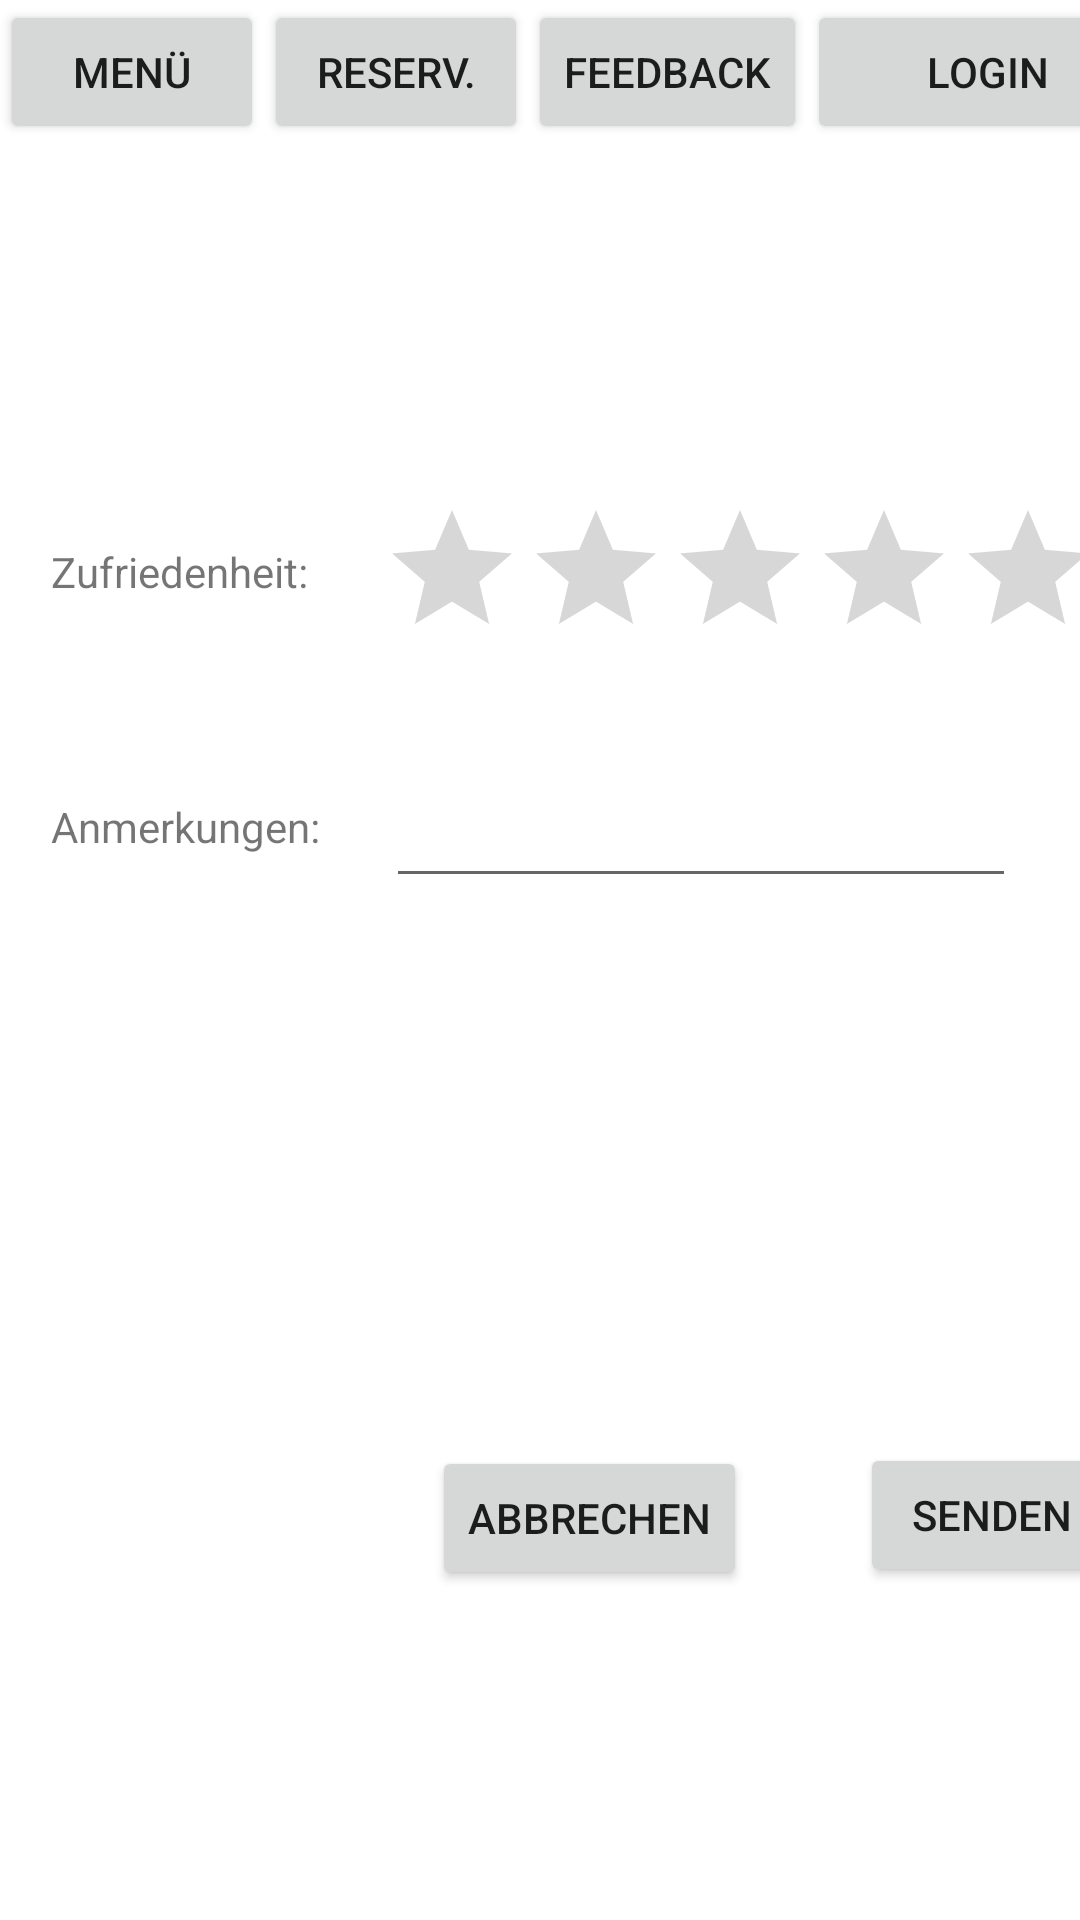

Here is an Android app screen rendered from its layout file. Give the layout XML and the strings, colors and styles it references.
<!-- AndroidManifest.xml: application theme Theme.PizzaApp -->
<!-- res/layout/activity_feedback.xml -->
<?xml version="1.0" encoding="utf-8"?>
<androidx.constraintlayout.widget.ConstraintLayout xmlns:android="http://schemas.android.com/apk/res/android"
    xmlns:app="http://schemas.android.com/apk/res-auto"
    xmlns:tools="http://schemas.android.com/tools"
    android:layout_width="match_parent"
    android:layout_height="match_parent"
    tools:context=".FeedbackActivity">

    <Button
        android:id="@+id/buttonLogin"
        android:layout_width="120dp"
        android:layout_height="wrap_content"
        android:onClick="login"
        android:text="Login"
        app:layout_constraintStart_toEndOf="@+id/buttonFeedback"
        app:layout_constraintTop_toTopOf="parent" />

    <Button
        android:id="@+id/buttonMenu"
        android:layout_width="wrap_content"
        android:layout_height="wrap_content"
        android:onClick="menue"
        android:text="Menü"
        android:visibility="visible"
        app:layout_constraintStart_toStartOf="parent"
        app:layout_constraintTop_toTopOf="parent" />

    <Button
        android:id="@+id/buttonReservation"
        android:layout_width="wrap_content"
        android:layout_height="wrap_content"
        android:onClick="reservation"
        android:text="Reserv."
        android:visibility="visible"
        app:layout_constraintStart_toEndOf="@+id/buttonMenu"
        app:layout_constraintTop_toTopOf="parent" />

    <Button
        android:id="@+id/buttonFeedback"
        android:layout_width="wrap_content"
        android:layout_height="0dp"
        android:onClick="feedback"
        android:text="Feedback"
        app:layout_constraintStart_toEndOf="@+id/buttonReservation"
        app:layout_constraintTop_toTopOf="parent" />

    <RatingBar
        android:id="@+id/ratingBar"
        android:layout_width="wrap_content"
        android:layout_height="wrap_content"
        android:layout_marginStart="24dp"
        android:layout_marginLeft="24dp"
        android:layout_marginTop="118dp"
        app:layout_constraintStart_toEndOf="@+id/textViewSatisfaction"
        app:layout_constraintTop_toBottomOf="@+id/buttonLogin" />

    <EditText
        android:id="@+id/fBAnmerkungInput"
        android:layout_width="wrap_content"
        android:layout_height="wrap_content"
        android:layout_marginStart="22dp"
        android:layout_marginLeft="22dp"
        android:layout_marginTop="35dp"
        android:ems="10"
        android:gravity="start|top"
        android:inputType="textMultiLine"
        app:layout_constraintStart_toEndOf="@+id/textViewFBAnmerkung"
        app:layout_constraintTop_toBottomOf="@+id/ratingBar" />

    <TextView
        android:id="@+id/textViewSatisfaction"
        android:layout_width="wrap_content"
        android:layout_height="wrap_content"
        android:layout_marginStart="17dp"
        android:layout_marginLeft="17dp"
        android:layout_marginTop="133dp"
        android:text="Zufriedenheit:"
        app:layout_constraintStart_toStartOf="parent"
        app:layout_constraintTop_toBottomOf="@+id/buttonMenu" />

    <TextView
        android:id="@+id/textViewFBAnmerkung"
        android:layout_width="wrap_content"
        android:layout_height="wrap_content"
        android:layout_marginStart="17dp"
        android:layout_marginLeft="17dp"
        android:layout_marginTop="66dp"
        android:text="Anmerkungen:"
        app:layout_constraintStart_toStartOf="parent"
        app:layout_constraintTop_toBottomOf="@+id/textViewSatisfaction" />

    <Button
        android:id="@+id/abortButton"
        android:layout_width="wrap_content"
        android:layout_height="wrap_content"
        android:layout_marginStart="144dp"
        android:layout_marginLeft="144dp"
        android:layout_marginBottom="110dp"
        android:onClick="abort"
        android:text="Abbrechen"
        app:layout_constraintBottom_toBottomOf="parent"
        app:layout_constraintStart_toStartOf="parent" />

    <Button
        android:id="@+id/submitFBButton"
        android:layout_width="wrap_content"
        android:layout_height="wrap_content"
        android:layout_marginStart="52dp"
        android:layout_marginLeft="52dp"
        android:layout_marginBottom="111dp"
        android:onClick="submitFB"
        android:text="Senden"
        app:layout_constraintBottom_toBottomOf="parent"
        app:layout_constraintEnd_toEndOf="parent"
        app:layout_constraintStart_toEndOf="@+id/abortButton" />

</androidx.constraintlayout.widget.ConstraintLayout>
<!-- resources referenced by this layout -->
<resources>
  <style name="Theme.PizzaApp" parent="Theme.MaterialComponents.DayNight.NoActionBar">
          
          <item name="colorPrimary">@color/colorPrimary</item>
          <item name="colorPrimaryVariant">@color/colorPrimary</item>
          <item name="colorOnPrimary">@color/white</item>
          
          <item name="colorSecondary">@color/teal_200</item>
          <item name="colorSecondaryVariant">@color/teal_700</item>
          <item name="colorOnSecondary">@color/black</item>
          
          <item name="android:statusBarColor" tools:targetApi="l">?attr/colorPrimaryVariant</item>
          
      </style>
  <color name="colorPrimary">#26418F</color>
  <color name="white">#FFFFFFFF</color>
  <color name="teal_200">#FF03DAC5</color>
  <color name="teal_700">#FF018786</color>
  <color name="black">#FF000000</color>
</resources>
